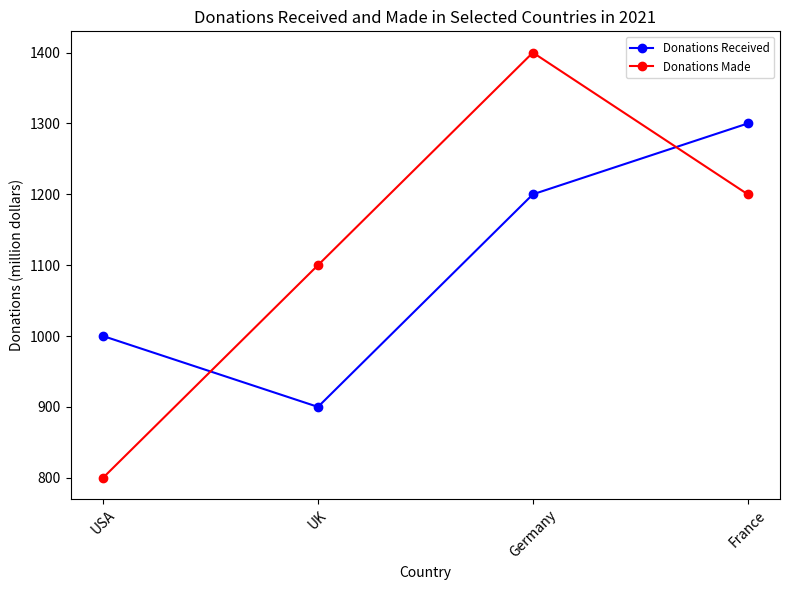

Source code (Python): (Note: this script raises an exception after producing the figure.)

import matplotlib.pyplot as plt
plt.figure(figsize=(8,6))

country=['USA','UK','Germany','France']
donations_received=[1000,900,1200,1300]
donations_made=[800,1100,1400,1200]

plt.plot(country, donations_received, label="Donations Received", color="blue", marker="o", linestyle="-")
plt.plot(country, donations_made, label="Donations Made", color="red",marker="o", linestyle="-")

plt.xlabel("Country")
plt.ylabel("Donations (million dollars)")
plt.title("Donations Received and Made in Selected Countries in 2021")
plt.legend(loc="upper right", fontsize="small")
plt.xticks(rotation=45)

plt.tight_layout()
plt.savefig("line chart/png/359.png")
plt.clf()
